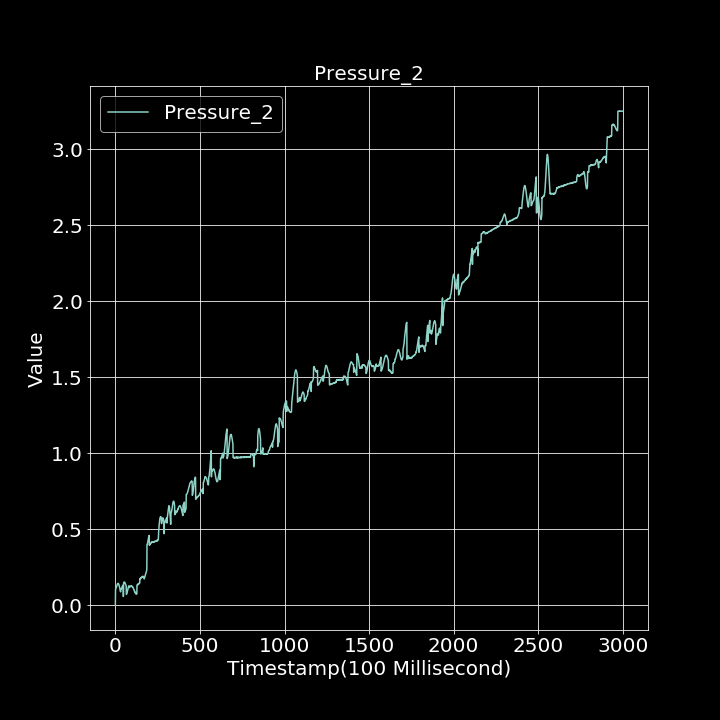

The data file committed next to this chart (first rows):
0.000000000, 0.000617276
1, 0.1063
2, 0.1081
3, 0.1107
4, 0.1131
5, 0.1178
6, 0.1203
7, 0.1245
8, 0.1264
9, 0.1277
10, 0.1335
11, 0.1367
12, 0.1408
13, 0.1421
14, 0.1415
15, 0.1447
16, 0.1452
17, 0.1441
18, 0.143
19, 0.1411
20, 0.1379
21, 0.1351
22, 0.1325
23, 0.1282
24, 0.1219
25, 0.1182
26, 0.1129
27, 0.1085
28, 0.1025
29, 0.09871
30, 0.09251
31, 0.08928
32, 0.1049
33, 0.1084
34, 0.1069
35, 0.1086
36, 0.1103
37, 0.1134
38, 0.1177
39, 0.1207
40, 0.1229
41, 0.1237
42, 0.1281
43, 0.1293
44, 0.132
45, 0.1322
46, 0.1338
47, 0.05842
48, 0.06318
49, 0.1497
50, 0.1484
51, 0.1523
52, 0.1522
53, 0.1526
54, 0.1536
55, 0.1523
56, 0.1494
57, 0.1487
58, 0.1457
59, 0.1423
60, 0.1414
... 2,939 more rows
